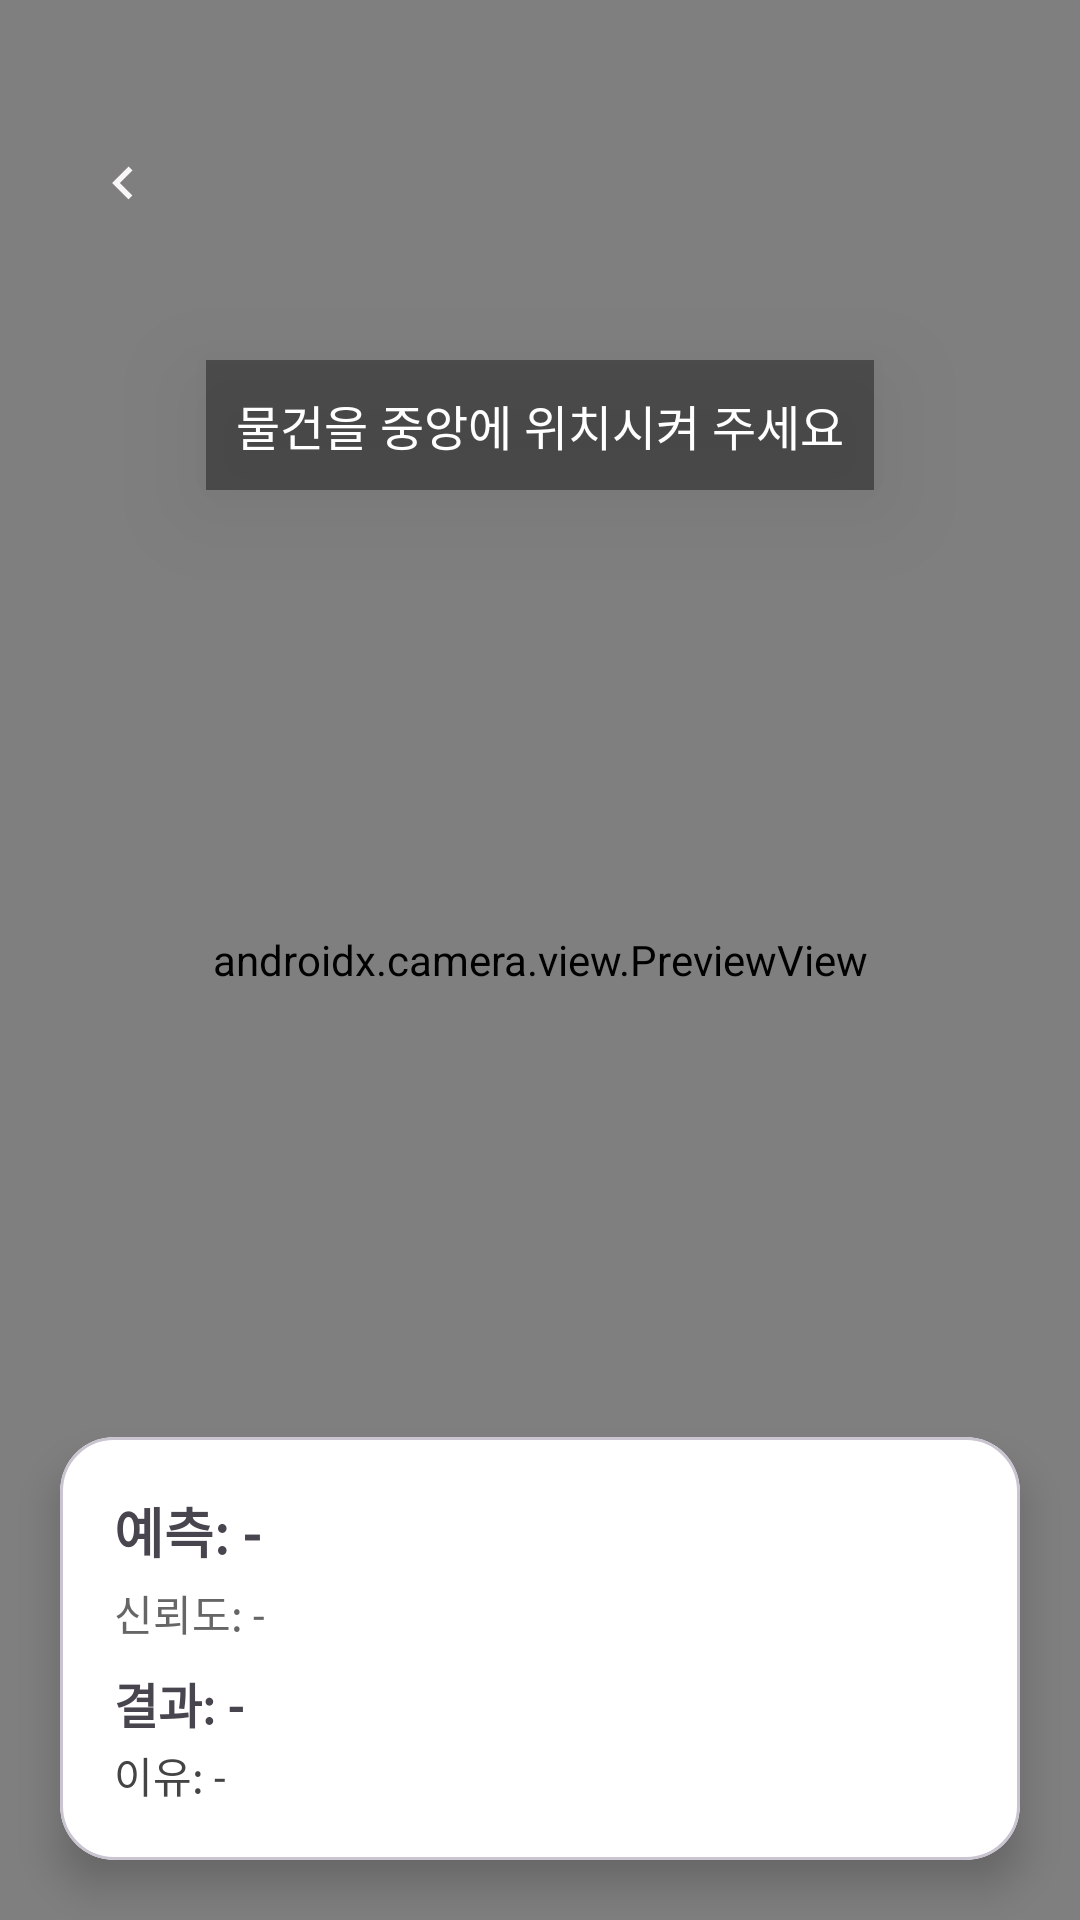

Produce the Android XML layout that renders to this screen, including the resource entries it uses.
<!-- AndroidManifest.xml: activity theme Theme.ZimCarry -->
<!-- res/layout/activity_camera.xml -->
<?xml version="1.0" encoding="utf-8"?>
<FrameLayout xmlns:android="http://schemas.android.com/apk/res/android"
    xmlns:app="http://schemas.android.com/apk/res-auto"
    android:layout_width="match_parent"
    android:layout_height="match_parent">

    
    <androidx.camera.view.PreviewView
        android:id="@+id/previewView"
        android:layout_width="match_parent"
        android:layout_height="match_parent" />

    
    <ImageView
        android:id="@+id/btnBack"
        android:layout_width="42dp"
        android:layout_height="42dp"
        android:layout_marginStart="20dp"
        android:layout_marginTop="40dp"
        android:src="@drawable/ic_back_arrow"
        android:padding="10dp"
        android:layout_gravity="top|start"
        android:elevation="30dp" />

    
    <TextView
        android:id="@+id/txtGuide"
        android:layout_width="wrap_content"
        android:layout_height="wrap_content"
        android:text="물건을 중앙에 위치시켜 주세요"
        android:textColor="@android:color/white"
        android:textSize="16sp"
        android:padding="10dp"
        android:background="#66000000"
        android:layout_gravity="top|center_horizontal"
        android:layout_marginTop="120dp"
        android:elevation="20dp" />

    
    <com.google.android.material.card.MaterialCardView
        android:id="@+id/resultCard"
        android:layout_width="match_parent"
        android:layout_height="wrap_content"
        android:layout_margin="20dp"
        android:layout_gravity="bottom"
        app:cardCornerRadius="18dp"
        app:cardElevation="8dp"
        app:cardBackgroundColor="#FFFFFF">

        <LinearLayout
            android:orientation="vertical"
            android:padding="18dp"
            android:layout_width="match_parent"
            android:layout_height="wrap_content">

            <TextView
                android:id="@+id/txtLabel"
                android:layout_width="wrap_content"
                android:layout_height="wrap_content"
                android:text="예측: -"
                android:textSize="18sp"
                android:textStyle="bold" />

            <TextView
                android:id="@+id/txtConf"
                android:layout_width="wrap_content"
                android:layout_height="wrap_content"
                android:text="신뢰도: -"
                android:textSize="14sp"
                android:textColor="#666666"
                android:layout_marginTop="4dp" />

            <TextView
                android:id="@+id/txtDecision"
                android:layout_width="wrap_content"
                android:layout_height="wrap_content"
                android:text="결과: -"
                android:textSize="16sp"
                android:textStyle="bold"
                android:layout_marginTop="8dp" />

            <TextView
                android:id="@+id/txtReason"
                android:layout_width="wrap_content"
                android:layout_height="wrap_content"
                android:text="이유: -"
                android:textSize="14sp"
                android:textColor="#444444"
                android:layout_marginTop="2dp" />

        </LinearLayout>
    </com.google.android.material.card.MaterialCardView>

    
    <ImageView
        android:id="@+id/btnSnap"
        android:layout_width="60dp"
        android:layout_height="60dp"
        android:layout_gravity="bottom|end"
        android:layout_marginEnd="30dp"
        android:layout_marginBottom="160dp"
        android:src="@drawable/camera_icon_black"
        android:scaleType="centerInside"
        android:background="@android:color/transparent"
        android:elevation="40dp" />


    
    <ProgressBar
        android:id="@+id/progress"
        android:layout_width="50dp"
        android:layout_height="50dp"
        android:layout_gravity="center"
        android:visibility="gone" />

</FrameLayout>
<!-- resources referenced by this layout -->
<resources>
  <!-- drawable ic_back_arrow (drawable) -->
  <?xml version="1.0" encoding="utf-8"?>
  <vector xmlns:android="http://schemas.android.com/apk/res/android"
      android:width="24dp"
      android:height="24dp"
      android:viewportWidth="24"
      android:viewportHeight="24">
      <path
          android:fillColor="#F8F6F6"
          android:pathData="M15.41,7.41L14,6l-6,6 6,6 1.41,-1.41L10.83,12z" />
  </vector>
  <style name="Theme.ZimCarry" parent="Theme.Material3.DayNight.NoActionBar">
          
  
          
      </style>
</resources>
